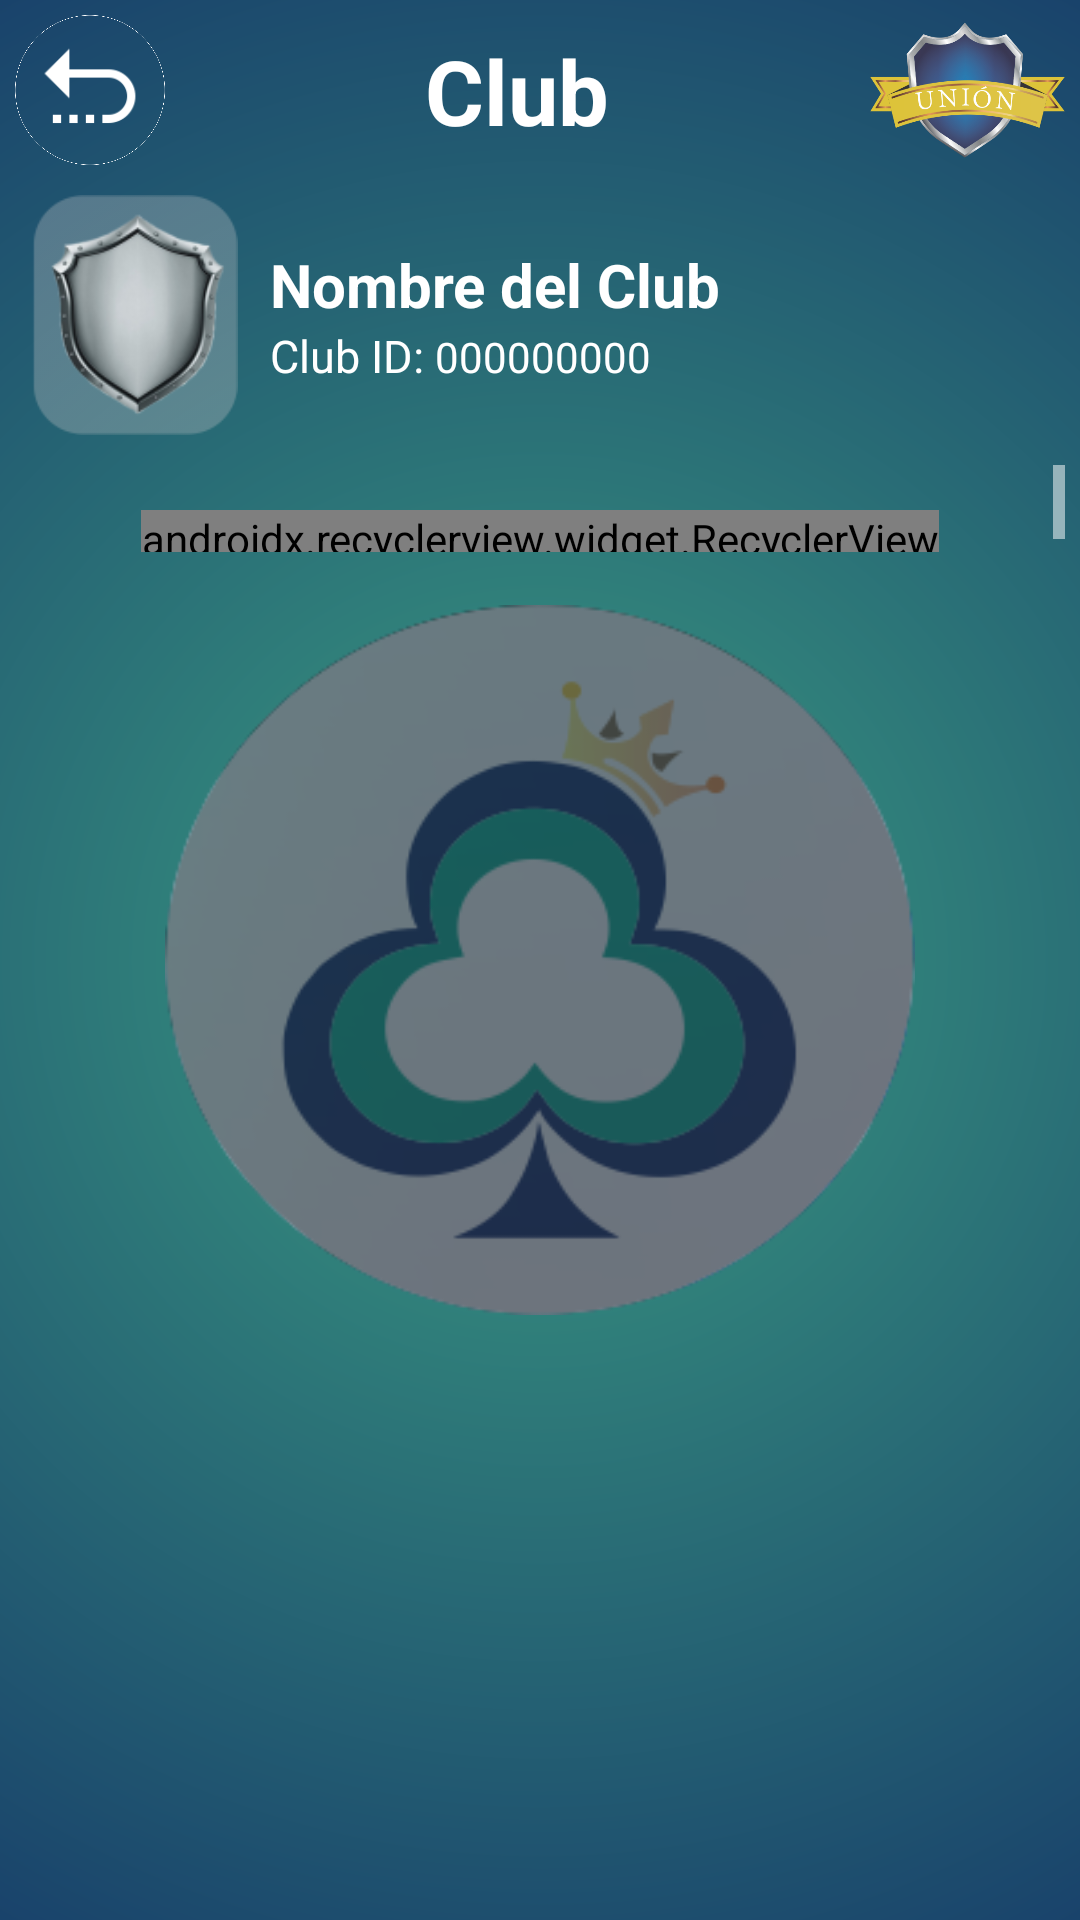

Reconstruct the res/layout file that produces this screen, plus the resources it refers to.
<!-- AndroidManifest.xml: application theme AppTheme.NoActionBar -->
<!-- res/layout/activity_mesas.xml -->
<?xml version="1.0" encoding="utf-8"?>
<android.support.constraint.ConstraintLayout
    xmlns:android="http://schemas.android.com/apk/res/android"
    xmlns:app="http://schemas.android.com/apk/res-auto"
    xmlns:tools="http://schemas.android.com/tools"
    xmlns:card_view="http://schemas.android.com/apk/res-auto"
    android:layout_width="match_parent"
    android:layout_height="match_parent"
    android:orientation="vertical"
    tools:context=".Mesas"
    android:background="@drawable/background"
    android:gravity="center_horizontal"
    android:keepScreenOn="true">

    <ImageView
        android:layout_width="250dp"
        android:layout_height="250dp"
        android:src="@drawable/trebol_filtro"
        app:layout_constraintTop_toTopOf="parent"
        app:layout_constraintBottom_toBottomOf="parent"
        app:layout_constraintStart_toStartOf="parent"
        app:layout_constraintEnd_toEndOf="parent"/>

    <LinearLayout
        android:layout_width="match_parent"
        android:layout_height="match_parent"
        android:orientation="vertical"
        android:gravity="center_horizontal"
        app:layout_constraintTop_toTopOf="parent"
        app:layout_constraintBottom_toBottomOf="parent"
        app:layout_constraintStart_toStartOf="parent"
        app:layout_constraintEnd_toEndOf="parent">

        <LinearLayout
            android:layout_width="match_parent"
            android:layout_height="wrap_content"
            android:orientation="horizontal">

            <ImageView
                android:layout_width="50dp"
                android:layout_height="50dp"
                android:src="@drawable/atras"
                android:layout_margin="5dp"
                android:onClick="Volver"
                android:tint="@color/blanco"/>

            <TextView
                android:layout_width="wrap_content"
                android:layout_height="wrap_content"
                android:layout_weight="50"
                android:text="Club"
                android:textAlignment="center"
                android:textColor="@color/blanco"
                android:textSize="30sp"
                android:textStyle="bold"
                android:layout_marginTop="10dp"/>

            <ImageView
                android:layout_width="65dp"
                android:layout_height="50dp"
                android:layout_margin="5dp"
                android:src="@drawable/union"/>

        </LinearLayout>

        <LinearLayout
            android:layout_width="match_parent"
            android:layout_height="wrap_content"
            android:orientation="horizontal">

            <ImageView
                android:layout_width="80dp"
                android:layout_height="80dp"
                android:src="@drawable/ico_escudo"
                android:layout_margin="5dp"/>

            <LinearLayout
                android:layout_width="match_parent"
                android:layout_height="wrap_content"
                android:orientation="vertical"
                android:layout_gravity="center">

                <TextView
                    android:id="@+id/tvNombreClubMesas"
                    android:layout_width="match_parent"
                    android:layout_height="wrap_content"
                    android:text="Nombre del Club"
                    android:textColor="@color/blanco"
                    android:textSize="20sp"
                    android:textStyle="bold"/>

                <LinearLayout
                    android:layout_width="match_parent"
                    android:layout_height="wrap_content"
                    android:orientation="horizontal">

                    <TextView
                        android:layout_width="wrap_content"
                        android:layout_height="wrap_content"
                        android:text="Club ID: "
                        android:textSize="15sp"
                        android:textColor="@color/blanco"/>

                    <TextView
                        android:id="@+id/tvIdClubMesas"
                        android:layout_width="match_parent"
                        android:layout_height="wrap_content"
                        android:text="000000000"
                        android:textColor="@color/blanco"/>

                </LinearLayout>

            </LinearLayout>

        </LinearLayout>

        <LinearLayout
            android:layout_width="match_parent"
            android:layout_height="match_parent"
            android:orientation="vertical"
            android:gravity="center_horizontal">

            <ScrollView
                android:layout_width="match_parent"
                android:layout_height="wrap_content"
                android:layout_margin="5dp">

                <android.support.v7.widget.RecyclerView
                    android:id="@+id/recyclermesas"
                    android:layout_width="wrap_content"
                    android:layout_height="wrap_content"
                    app:layoutManager="android.support.v7.widget.GridLayoutManager"
                    app:spanCount="2"
                    android:layout_gravity="center"
                    android:layout_marginTop="10dp"/>

            </ScrollView>

        </LinearLayout>

    </LinearLayout>

</android.support.constraint.ConstraintLayout>
<!-- resources referenced by this layout -->
<resources>
  <color name="blanco">#ffffff</color>
  <!-- drawable atras: png bitmap (drawable, 77426 bytes) -->
  <!-- drawable background (drawable) -->
  <?xml version="1.0" encoding="utf-8"?>
  <shape
      xmlns:android="http://schemas.android.com/apk/res/android"
      android:shape="rectangle">
  
      <gradient
          android:type="radial"
          android:gradientRadius="1500"
          android:startColor="@color/colorPrimary"
          android:endColor="@color/colorPrimaryDark"/>
  
  </shape>
  <!-- drawable ico_escudo: png bitmap (drawable, 18209 bytes) -->
  <!-- drawable trebol_filtro: png bitmap (drawable, 27293 bytes) -->
  <!-- drawable union: png bitmap (drawable, 71377 bytes) -->
  <style name="AppTheme.NoActionBar">
          <item name="windowActionBar">false</item>
          <item name="windowNoTitle">true</item>
      </style>
  <color name="colorPrimary">#3b9d82</color>
  <color name="colorPrimaryDark">#0D2263</color>
</resources>
